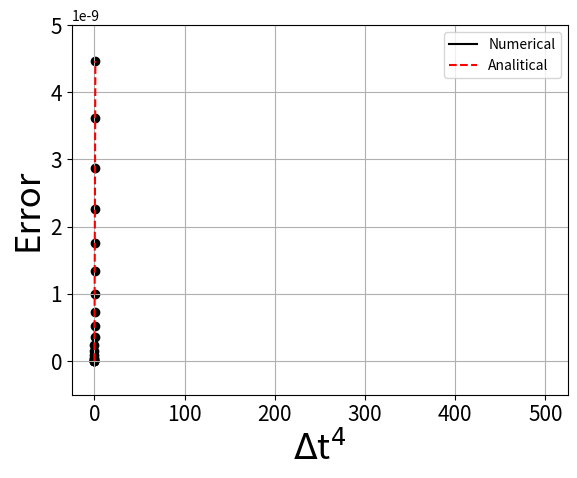

This figure's Python source:
# =============================================================================
# ERROR ANALYSIS OF THE RUNGE-KUTTA ALGORITHM
# 
# The program performs the analysis of the global truncation error
# of the Runge-Kutta algorithm for the specific (and simple) case of the 
# 'Passive Cell Membrane Model'. 
#
# Algorithm source:     https://rosettacode.org/wiki/Runge-Kutta_method
# Algorithm tests:      !pytest rk4.py
# 
# Source for the model: INGALLS, 'Mathematical Modeling in Systems Biology',
#                       The MIT Press (2013)
# 
# =============================================================================

import numpy as np
import matplotlib.pyplot as plt    

""" Runge-Kutta algorithm """
def RK4(f, dt, y0, t0, Nstep):
    y = np.zeros(Nstep+1); t = np.zeros(Nstep+1);
    dy1 = np.zeros(Nstep+1); dy2 = np.zeros(Nstep+1)
    dy3 = np.zeros(Nstep+1); dy4 = np.zeros(Nstep+1)
    t[0] = t0; y[0] = y0
    for i in range(0,Nstep):
        dy1[i] = dt*f(t[i], y[i])
        dy2[i] = dt*f(t[i]+0.5*dt, y[i]+0.5*dy1[i])
        dy3[i] = dt*f(t[i]+0.5*dt, y[i]+0.5*dy2[i])
        dy4[i] = dt*f(t[i]+dt,     y[i]+dy3[i])
        
        y[i+1] = y[i] + (dy1[i] + 2*dy2[i] + 2*dy3[i] + dy4[i])/6
        t[i+1] = t[i] + dt
    return t,y 

# %%

""" PASSIVE CELL MEMBRANE MODEL """
g = 0.0144; C = 0.98; E = -93.6; 
dt = 0.1; v0 = -60.0; t0 = 0.0; Nstep = 5000

def single_ion(t,y):
    return g/C*(E-y)  

def solution(t):
    return E - np.exp(-g/C*t)*(E-v0)

time, voltage = RK4(single_ion, dt, y0=v0, t0=t0, Nstep=Nstep) 
    
plt.plot(time, voltage, label='Numerical', c='black')
plt.plot(time, solution(time), 'r--', label='Analitical')  
plt.xlabel('Time [ms]', fontsize=15)
plt.ylabel(' Membrane Voltage [mV]', fontsize=15) 
plt.legend()     

# %%

""" ERROR ANALYSIS OF THE RUNGE KUTTA ALGORITHM
    The global truncation error should go ad dt^4 """
""" We calculate the Global Truncation Error """
total_time = 100.0
time_steps = np.linspace(0.01,1.0,20)
Nsteps = np.round(total_time/time_steps)
Nsteps = Nsteps.astype(np.int64)
error = np.zeros(len(time_steps))

for i in range(0, len(time_steps)):
    time, voltage = RK4(single_ion, dt=time_steps[i],
                        y0=v0, t0=t0, Nstep=Nsteps[i])
    error[i] = np.abs(solution(time[-1])-voltage[-1])  
# %%
""" Linear Fit of Error vs dt^4 """
dt4 = np.power(time_steps, 4)    
coef = np.polyfit(dt4, error, 1)
poly = np.poly1d(coef)
# %%
""" Visualization of the results """
xx = np.linspace(min(dt4),max(dt4))
plt.scatter(dt4, error, c='black')
plt.plot(xx, poly(xx), 'r--')
plt.ylim(-0.5e-9,5e-9)
plt.xlabel('$\Delta$t$^4$', fontsize=25)
plt.ylabel('Error', fontsize=25)
plt.tick_params(axis='both', labelsize=15)
plt.grid(True)

# %%